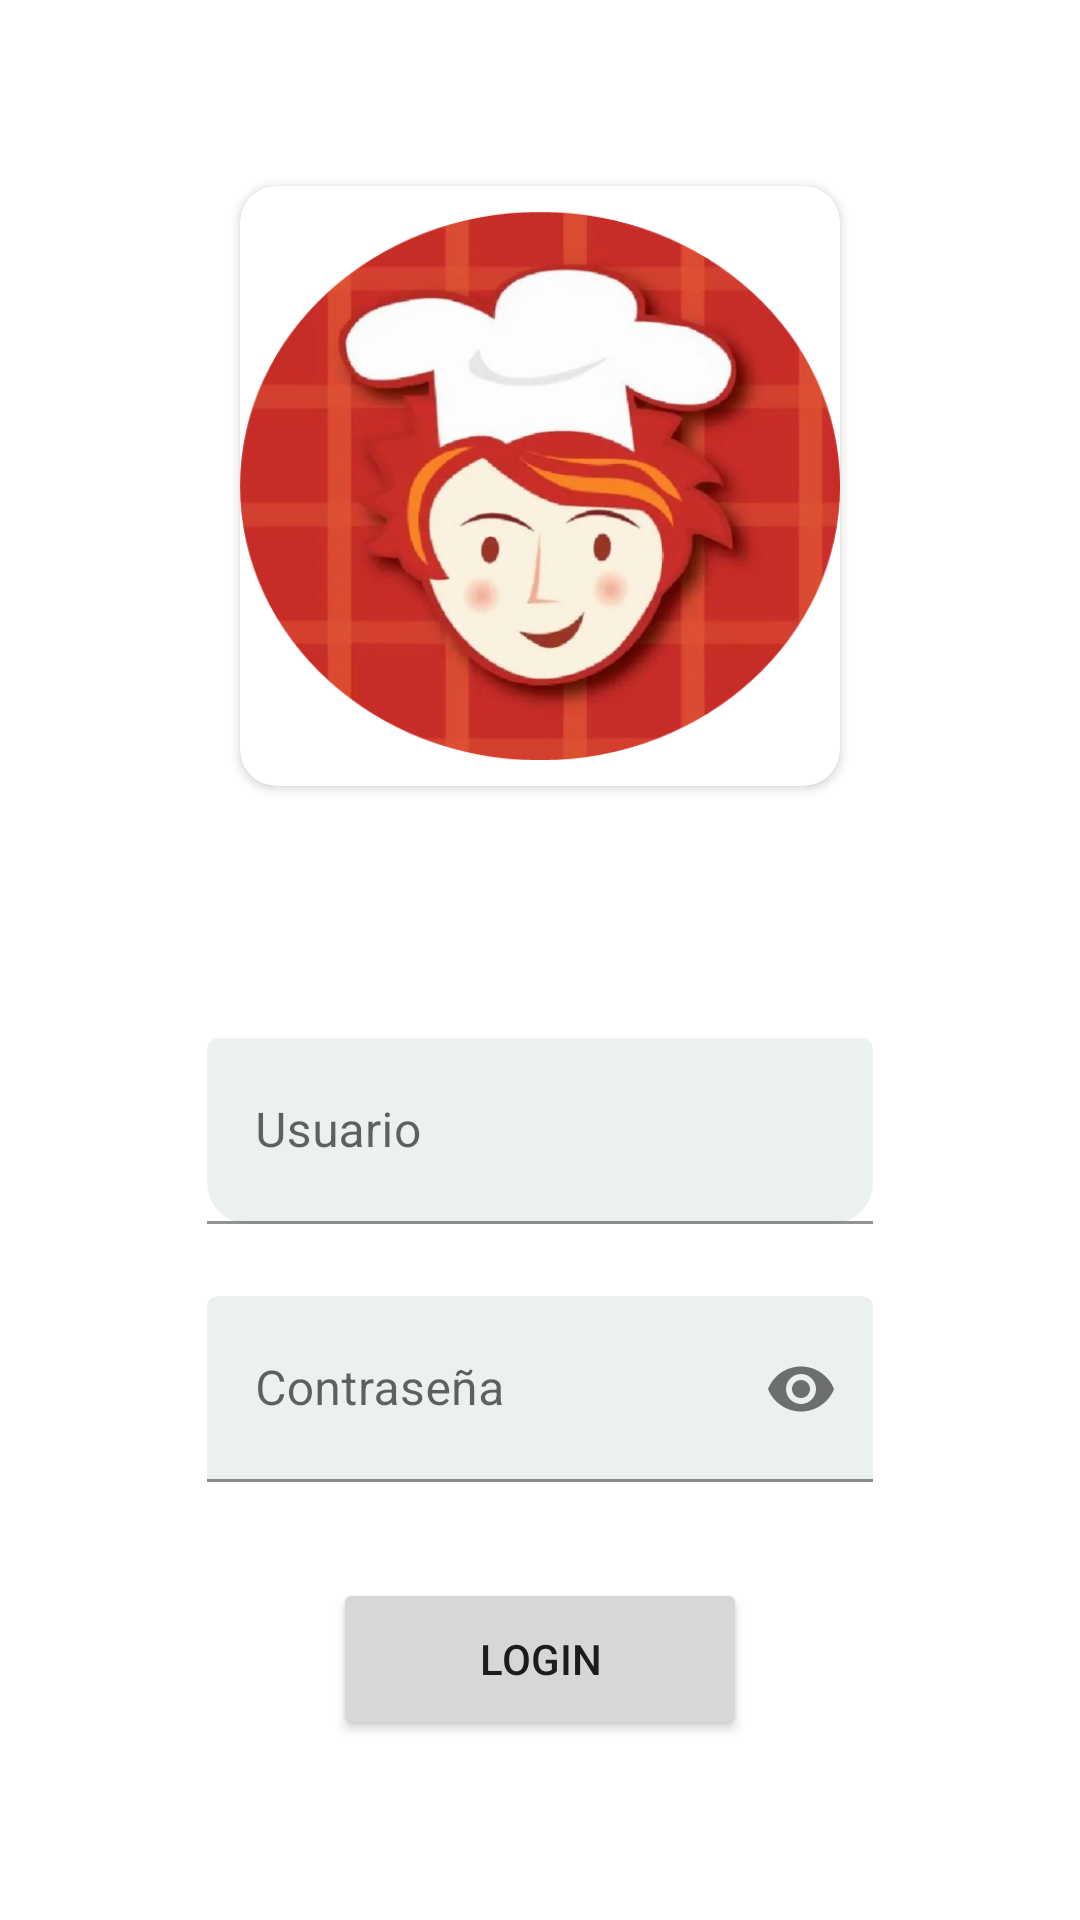

Write the Android layout XML for this screen, with the resource values it uses.
<!-- AndroidManifest.xml: application theme Theme.MiRecetario -->
<!-- res/layout/activity_main3.xml -->
<?xml version="1.0" encoding="utf-8"?>
<androidx.constraintlayout.widget.ConstraintLayout xmlns:android="http://schemas.android.com/apk/res/android"
    xmlns:app="http://schemas.android.com/apk/res-auto"
    xmlns:tools="http://schemas.android.com/tools"
    android:layout_width="match_parent"
    android:layout_height="match_parent"
    android:backgroundTint="@color/buttons"
    tools:context="uv.desarrolloaplicaciones.mirecetario.MainActivity3">

    <androidx.cardview.widget.CardView
        android:id="@+id/cardLogo"
        android:layout_width="200dp"
        android:layout_height="200dp"
        android:layout_gravity="center"
        android:layout_marginTop="62dp"
        app:cardCornerRadius="12dp"
        app:layout_constraintEnd_toEndOf="parent"
        app:layout_constraintStart_toStartOf="parent"
        app:layout_constraintTop_toTopOf="parent">

        <ImageView
            android:id="@+id/imageView"
            android:layout_width="wrap_content"
            android:layout_height="wrap_content"
            app:layout_constraintEnd_toEndOf="parent"
            app:layout_constraintHorizontal_bias="2.0"
            app:layout_constraintStart_toStartOf="parent"
            app:layout_constraintTop_toTopOf="parent"
            app:srcCompat="@drawable/login" />
    </androidx.cardview.widget.CardView>

    <LinearLayout
        android:layout_width="match_parent"
        android:layout_height="wrap_content"
        android:layout_marginLeft="45dp"
        android:layout_marginTop="60dp"
        android:layout_marginRight="45dp"
        android:orientation="vertical"
        app:layout_constraintTop_toBottomOf="@+id/cardLogo">

        <LinearLayout

            android:id="@+id/lytLogin"
            android:orientation="vertical"
            android:layout_width="match_parent"
            android:layout_height="wrap_content">

            <com.google.android.material.textfield.TextInputLayout
                android:id="@+id/textField"
                style="@style/Widget.MaterialComponents.TextInputLayout.FilledBox.Dense"
                android:layout_width="match_parent"
                android:layout_height="wrap_content"
                android:hint="@string/userName"
                app:boxBackgroundColor="@color/textInputLayoutBg"
                app:boxCornerRadiusBottomEnd="14dp"
                app:boxCornerRadiusBottomStart="14dp"
                app:boxStrokeColor="@color/textInputLayoutStroke"
                app:startIconDrawable="@drawable/user_circle_24">

                <EditText
                    android:id="@+id/txtUser"
                    android:layout_width="match_parent"
                    android:layout_height="62dp"
                    android:layout_margin="24sp" />
            </com.google.android.material.textfield.TextInputLayout>

            <com.google.android.material.textfield.TextInputLayout
                android:id="@+id/textField1"
                style="@style/Widget.MaterialComponents.TextInputLayout.FilledBox.Dense"
                android:layout_width="match_parent"
                android:layout_height="wrap_content"
                android:hint="@string/password"
                app:boxBackgroundColor="@color/textInputLayoutBg"
                app:boxStrokeColor="@color/textInputLayoutStroke"
                app:endIconMode="password_toggle"
                app:startIconDrawable="@drawable/password_24">

                <EditText
                    android:id="@+id/txtPass"
                    android:layout_width="match_parent"
                    android:layout_height="62dp"
                    android:layout_marginLeft="@dimen/margin_text"
                    android:layout_marginRight="24sp"
                    android:inputType="textPassword" />
            </com.google.android.material.textfield.TextInputLayout>

            <Button
                android:id="@+id/buttonLogin"
                android:layout_width="138dp"
                android:layout_height="54dp"
                android:layout_gravity="center"
                android:layout_marginTop="32dp"
                android:text="@string/btn_login"
                app:cornerRadius="10dp"
                tools:ignore="TextContrastCheck" />

        </LinearLayout>


    </LinearLayout>



</androidx.constraintlayout.widget.ConstraintLayout>
<!-- resources referenced by this layout -->
<resources>
  <color name="buttons">#009688</color>
  <color name="textInputLayoutBg">#EBF0F1</color>
  <color name="textInputLayoutStroke">#FF9800</color>
  <dimen name="margin_text">24sp</dimen>
  <!-- drawable login: png bitmap (drawable, 261318 bytes) -->
  <string name="btn_login">Login</string>
  <string name="password">Contraseña</string>
  <string name="userName">Usuario</string>
  <style name="Theme.MiRecetario" parent="Theme.MaterialComponents.DayNight.DarkActionBar">
          
          <item name="colorPrimary">@color/purple_500</item>
          <item name="colorPrimaryVariant">@color/purple_700</item>
          <item name="colorOnPrimary">@color/white</item>
          
          <item name="colorSecondary">@color/teal_200</item>
          <item name="colorSecondaryVariant">@color/teal_700</item>
          <item name="colorOnSecondary">@color/black</item>
          
          <item name="android:statusBarColor" tools:targetApi="l">?attr/colorPrimaryVariant</item>
          
      </style>
  <color name="purple_500">#03A9F4</color>
  <color name="purple_700">#1995F8</color>
  <color name="white">#FFFFFFFF</color>
  <color name="teal_200">#FF03DAC5</color>
  <color name="teal_700">#FF018786</color>
  <color name="black">#FF000000</color>
</resources>
